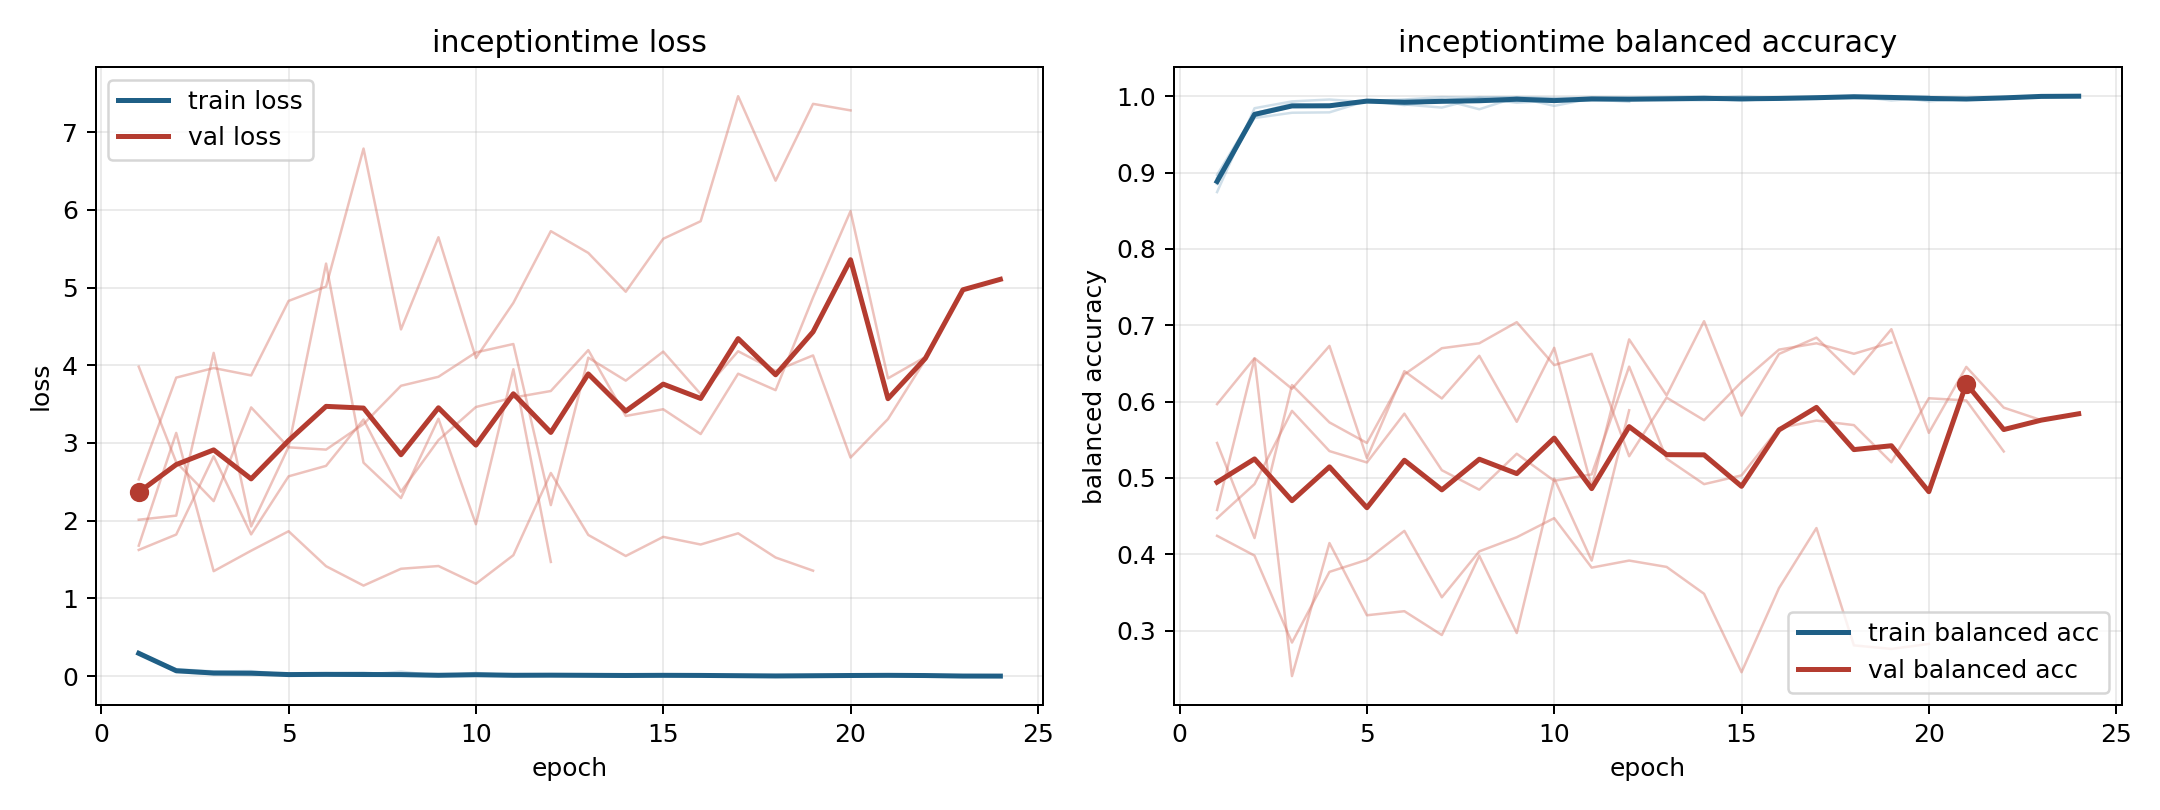

Source data for this figure (header and first rows):
model, fold, epoch, train_loss, train_balanced_accuracy, val_loss, val_balanced_accuracy
inceptiontime, 1, 1, 0.2851, 0.897, 1.624, 0.5966
inceptiontime, 1, 2, 0.06175, 0.9776, 1.822, 0.6568
inceptiontime, 1, 3, 0.02824, 0.9902, 2.828, 0.6167
inceptiontime, 1, 4, 0.03907, 0.9864, 1.824, 0.6728
inceptiontime, 1, 5, 0.01893, 0.9938, 2.571, 0.5259
inceptiontime, 1, 6, 0.01119, 0.9957, 2.705, 0.6398
inceptiontime, 1, 7, 0.004339, 0.9988, 3.302, 0.604
inceptiontime, 1, 8, 0.006403, 0.9977, 2.373, 0.6599
inceptiontime, 1, 9, 0.02075, 0.9914, 3.037, 0.5735
inceptiontime, 1, 10, 0.016, 0.9944, 3.462, 0.6704
inceptiontime, 1, 11, 0.008686, 0.9971, 3.584, 0.4886
inceptiontime, 1, 12, 0.01292, 0.9956, 3.668, 0.6814
inceptiontime, 1, 13, 0.01459, 0.995, 4.195, 0.608
inceptiontime, 1, 14, 0.01725, 0.9946, 3.347, 0.7052
inceptiontime, 1, 15, 0.008317, 0.997, 3.434, 0.5815
inceptiontime, 1, 16, 0.0073, 0.997, 3.115, 0.6623
inceptiontime, 1, 17, 0.00688, 0.9977, 3.891, 0.6837
inceptiontime, 1, 18, 0.001671, 0.9998, 3.679, 0.6358
inceptiontime, 1, 19, 0.003695, 0.9995, 4.873, 0.6948
inceptiontime, 1, 20, 0.01589, 0.9933, 5.982, 0.559
inceptiontime, 1, 21, 0.009939, 0.9965, 3.831, 0.6454
inceptiontime, 1, 22, 0.01053, 0.9967, 4.107, 0.592
inceptiontime, 1, 23, 0.001105, 0.9997, 4.971, 0.5756
inceptiontime, 1, 24, 0.0005033, 1.0, 5.106, 0.584
inceptiontime, 2, 1, 0.3088, 0.8744, 2.531, 0.4241
inceptiontime, 2, 2, 0.05087, 0.9842, 3.841, 0.3981
inceptiontime, 2, 3, 0.025, 0.9932, 3.964, 0.2843
inceptiontime, 2, 4, 0.015, 0.9956, 3.869, 0.3769
inceptiontime, 2, 5, 0.02403, 0.9922, 4.828, 0.3926
inceptiontime, 2, 6, 0.01641, 0.9948, 5.012, 0.4306
inceptiontime, 2, 7, 0.01645, 0.9957, 6.788, 0.3435
inceptiontime, 2, 8, 0.05752, 0.9829, 4.461, 0.4037
inceptiontime, 2, 9, 0.004753, 0.9987, 5.647, 0.4222
inceptiontime, 2, 10, 0.01024, 0.9977, 4.093, 0.4472
inceptiontime, 2, 11, 0.007166, 0.998, 4.803, 0.3824
inceptiontime, 2, 12, 0.00484, 0.9983, 5.725, 0.3917
inceptiontime, 2, 13, 0.004147, 0.9989, 5.445, 0.3833
inceptiontime, 2, 14, 0.002126, 0.9995, 4.946, 0.3481
inceptiontime, 2, 15, 0.015, 0.9953, 5.627, 0.2454
inceptiontime, 2, 16, 0.01153, 0.9966, 5.853, 0.3556
inceptiontime, 2, 17, 0.002182, 0.9992, 7.462, 0.4343
inceptiontime, 2, 18, 0.0007055, 1.0, 6.375, 0.2806
inceptiontime, 2, 19, 0.0007454, 1.0, 7.363, 0.2759
inceptiontime, 2, 20, 0.0003137, 1.0, 7.279, 0.2824
inceptiontime, 3, 1, 0.2872, 0.892, 1.679, 0.5457
inceptiontime, 3, 2, 0.08934, 0.9714, 3.13, 0.4211
inceptiontime, 3, 3, 0.06098, 0.9783, 1.35, 0.6216
inceptiontime, 3, 4, 0.06418, 0.9788, 1.614, 0.5727
inceptiontime, 3, 5, 0.01803, 0.9939, 1.864, 0.5457
inceptiontime, 3, 6, 0.0341, 0.9891, 1.414, 0.6355
inceptiontime, 3, 7, 0.04623, 0.9851, 1.165, 0.6699
inceptiontime, 3, 8, 0.008997, 0.9978, 1.382, 0.6763
inceptiontime, 3, 9, 0.005792, 0.9985, 1.417, 0.704
inceptiontime, 3, 10, 0.04126, 0.9873, 1.188, 0.6477
inceptiontime, 3, 11, 0.009276, 0.9971, 1.556, 0.6625
inceptiontime, 3, 12, 0.009135, 0.9974, 2.614, 0.5283
inceptiontime, 3, 13, 0.01143, 0.996, 1.816, 0.6051
inceptiontime, 3, 14, 0.007272, 0.9973, 1.546, 0.5755
inceptiontime, 3, 15, 0.01619, 0.994, 1.792, 0.6256
inceptiontime, 3, 16, 0.007892, 0.9976, 1.693, 0.668
... 37 more rows
